Image classification data set "dataset_scientific_split" (singuyen0312e9/MangoLeaf on GitHub). Class labels (9): anthracnose, bacterial canker, bacterial spot, cutting weevil, die back, gall midge, healthy, powdery mildew, sooty mould.

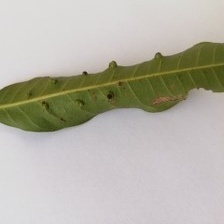
Label: gall midge

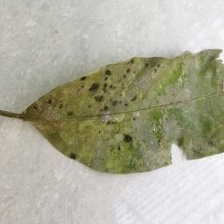
Label: sooty mould

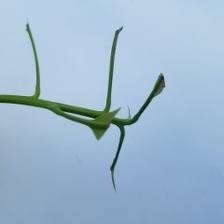
Label: cutting weevil

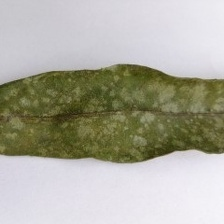
Label: powdery mildew

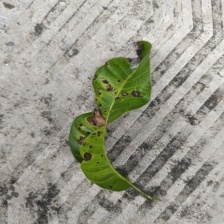
Label: bacterial spot

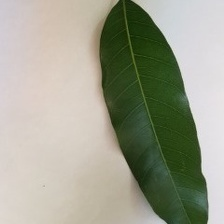
Label: healthy
